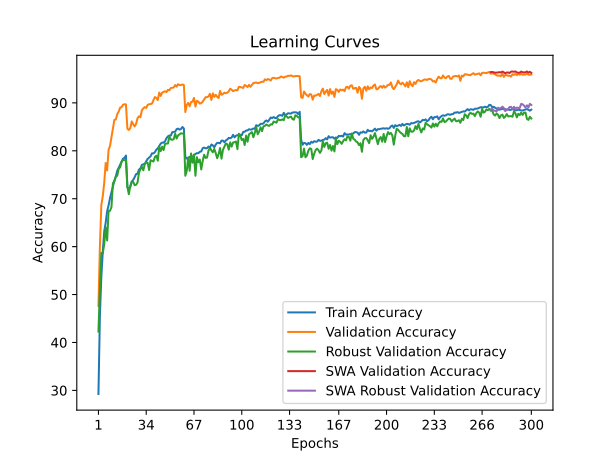

The data file committed next to this chart (first rows):
time; train_accuracy; train_loss; valid_accuracy; valid_loss; valid_accuracy_robust; valid_accuracy_swa; valid_accuracy_robust_swa
67,7708; 29,2525; 2,0100; 47,6100; 1,6668; 42,2759; 47,6100; 42,2759
136,5015; 45,5225; 1,7018; 60,0300; 1,4949; 51,2069; 60,0300; 51,2069
206,2251; 53,7425; 1,5321; 68,7000; 1,2905; 58,6897; 68,7000; 58,6897
275,3831; 58,9825; 1,4222; 70,5400; 1,2512; 58,6552; 70,5400; 58,6552
343,1644; 63,2175; 1,3453; 73,3400; 1,2110; 60,5172; 73,3400; 60,5172
412,4805; 64,9925; 1,2973; 77,4500; 1,0785; 64,0345; 77,4500; 64,0345
482,3709; 67,3775; 1,2533; 75,9000; 1,1662; 61,2759; 75,9000; 61,2759
551,0181; 68,6050; 1,2213; 80,2100; 1,0215; 67,4138; 80,2100; 67,4138
620,3489; 70,1425; 1,1887; 81,0400; 1,0060; 67,4828; 81,0400; 67,4828
690,4424; 71,3200; 1,1600; 82,8700; 0,9471; 68,2759; 82,8700; 68,2759
759,6305; 72,4975; 1,1348; 84,7800; 0,8968; 73,2414; 84,7800; 73,2414
828,9197; 73,7250; 1,1079; 86,4400; 0,8625; 73,6552; 86,4400; 73,6552
899,4730; 74,6175; 1,0882; 86,5500; 0,8547; 74,6552; 86,5500; 74,6552
967,7470; 75,8475; 1,0648; 87,6500; 0,8287; 74,7931; 87,6500; 74,7931
1036,2598; 76,4775; 1,0461; 88,1900; 0,8165; 76,2759; 88,1900; 76,2759
1105,5690; 77,0675; 1,0325; 89,0200; 0,7943; 76,5517; 89,0200; 76,5517
1174,9001; 77,7500; 1,0182; 89,1200; 0,7871; 77,7586; 89,1200; 77,7586
1243,3976; 78,3550; 1,0018; 89,6200; 0,7778; 78,1034; 89,6200; 78,1034
1312,3861; 78,5300; 0,9963; 89,7000; 0,7721; 78,0345; 89,7000; 78,0345
1381,7025; 79,0000; 0,9909; 89,6900; 0,7741; 78,0690; 89,6900; 78,0690
1450,0366; 72,3950; 1,1359; 84,6000; 0,8994; 72,4138; 84,6000; 72,4138
1519,1739; 72,0825; 1,1417; 84,3400; 0,9114; 70,9310; 84,3400; 70,9310
1588,3940; 72,3700; 1,1338; 84,7200; 0,9274; 72,6897; 84,7200; 72,6897
1658,1687; 73,5800; 1,1101; 86,1200; 0,8640; 73,5172; 86,1200; 73,5172
1725,9914; 73,9225; 1,1002; 85,5600; 0,8600; 73,5172; 85,5600; 73,5172
1795,0406; 74,4800; 1,0857; 85,0800; 0,9041; 72,8276; 85,0800; 72,8276
1864,3511; 75,1350; 1,0756; 85,6100; 0,8629; 72,8966; 85,6100; 72,8966
1933,7080; 75,2300; 1,0679; 86,8000; 0,8555; 73,3793; 86,8000; 73,3793
2003,2877; 76,0800; 1,0530; 87,2000; 0,8417; 75,3793; 87,2000; 75,3793
2073,0230; 76,3125; 1,0440; 87,0000; 0,8464; 76,2069; 87,0000; 76,2069
2142,2150; 77,0575; 1,0310; 88,4500; 0,8138; 76,6207; 88,4500; 76,6207
2212,0603; 77,1650; 1,0290; 88,8500; 0,8016; 75,9310; 88,8500; 75,9310
2282,1062; 77,2775; 1,0231; 89,1100; 0,7968; 77,2069; 89,1100; 77,2069
2351,4926; 77,8000; 1,0139; 88,9500; 0,7776; 77,5517; 88,9500; 77,5517
2420,7873; 78,3275; 0,9976; 89,5900; 0,7851; 77,4828; 89,5900; 77,4828
2489,5066; 78,5650; 0,9939; 89,7100; 0,7661; 76,0000; 89,7100; 76,0000
2560,0772; 78,8550; 0,9882; 89,7600; 0,7778; 78,0345; 89,7600; 78,0345
2628,1233; 79,4725; 0,9728; 89,8500; 0,7629; 77,8966; 89,8500; 77,8966
2697,2010; 79,4475; 0,9736; 90,5800; 0,7532; 77,7586; 90,5800; 77,7586
2766,0224; 79,7175; 0,9653; 91,2100; 0,7339; 78,7241; 91,2100; 78,7241
2835,3365; 80,2400; 0,9550; 91,0300; 0,7428; 78,9655; 91,0300; 78,9655
2903,3908; 80,5100; 0,9479; 90,5800; 0,7409; 77,9310; 90,5800; 77,9310
2972,6359; 81,0225; 0,9379; 92,1600; 0,7162; 80,8966; 92,1600; 80,8966
3041,0767; 81,4875; 0,9287; 91,4400; 0,7191; 79,9310; 91,4400; 79,9310
3109,9435; 81,7200; 0,9201; 92,1400; 0,7085; 80,8621; 92,1400; 80,8621
3179,6103; 81,6900; 0,9206; 92,2700; 0,7056; 80,1379; 92,2700; 80,1379
3248,3119; 81,9800; 0,9131; 92,4300; 0,7111; 81,4483; 92,4300; 81,4483
3317,3812; 82,6300; 0,8973; 92,2600; 0,6939; 81,5172; 92,2600; 81,5172
3386,4178; 83,0125; 0,8927; 92,7200; 0,6900; 81,5172; 92,7200; 81,5172
3456,0095; 83,1850; 0,8902; 92,6300; 0,6937; 82,9655; 92,6300; 82,9655
3525,1632; 83,1675; 0,8865; 93,1000; 0,6809; 82,3793; 93,1000; 82,3793
3594,2232; 83,8800; 0,8763; 93,1500; 0,6797; 82,2759; 93,1500; 82,2759
3663,3356; 83,9150; 0,8722; 93,2100; 0,6832; 82,4483; 93,2100; 82,4483
3731,0146; 83,9775; 0,8682; 93,7200; 0,6711; 83,5862; 93,7200; 83,5862
3800,4337; 84,5200; 0,8590; 93,3800; 0,6735; 82,5517; 93,3800; 82,5517
3869,5180; 84,6275; 0,8547; 93,9000; 0,6630; 83,2069; 93,9000; 83,2069
3938,9080; 84,4150; 0,8590; 93,7100; 0,6694; 83,4483; 93,7100; 83,4483
4007,5439; 84,5300; 0,8530; 93,7100; 0,6641; 83,6552; 93,7100; 83,6552
4076,1292; 84,9675; 0,8494; 93,8400; 0,6625; 83,5862; 93,8400; 83,5862
4145,4799; 84,6700; 0,8526; 93,7200; 0,6666; 83,6207; 93,7200; 83,6207
... 240 more rows
